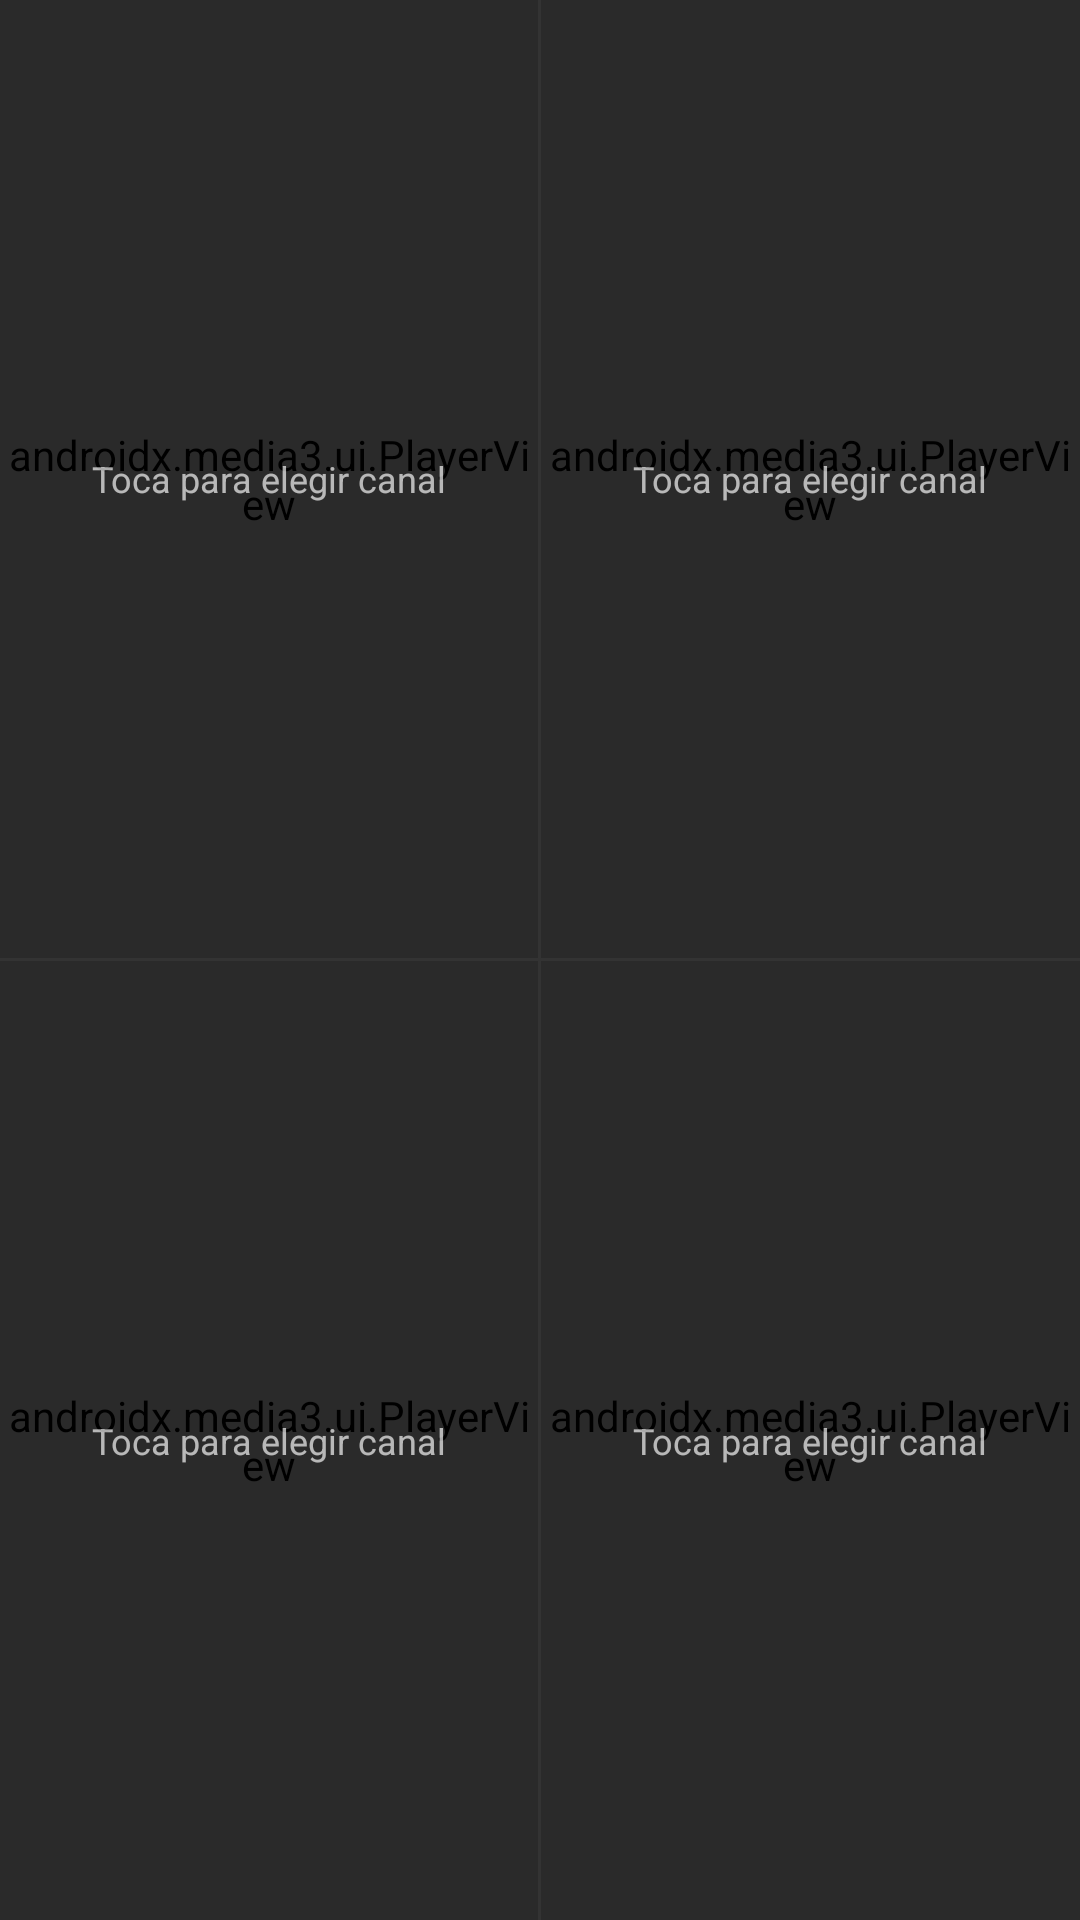

Layout XML and referenced resources for this Android screen:
<!-- AndroidManifest.xml: application theme Theme.AppCompat.NoActionBar -->
<!-- res/layout/activity_multiview.xml -->
<?xml version="1.0" encoding="utf-8"?>
<LinearLayout xmlns:android="http://schemas.android.com/apk/res/android"
    android:layout_width="match_parent"
    android:layout_height="match_parent"
    android:orientation="vertical"
    android:background="#000000">

    
    <LinearLayout
        android:layout_width="match_parent"
        android:layout_height="0dp"
        android:layout_weight="1"
        android:orientation="horizontal">

        
        <FrameLayout
            android:id="@+id/cell_0"
            android:layout_width="0dp"
            android:layout_height="match_parent"
            android:layout_weight="1"
            android:background="#111111">

            <androidx.media3.ui.PlayerView
                android:id="@+id/player_view_0"
                android:layout_width="match_parent"
                android:layout_height="match_parent"
                android:background="#000000" />

            <LinearLayout
                android:id="@+id/overlay_0"
                android:layout_width="match_parent"
                android:layout_height="match_parent"
                android:gravity="center"
                android:orientation="vertical"
                android:background="#AA000000">
                <TextView
                    android:layout_width="wrap_content"
                    android:layout_height="wrap_content"
                    android:text="Toca para elegir canal"
                    android:textColor="#AAFFFFFF"
                    android:textSize="12sp" />
            </LinearLayout>

            <View
                android:id="@+id/focus_ring_0"
                android:layout_width="match_parent"
                android:layout_height="match_parent"
                android:background="@android:color/transparent"
                android:visibility="gone" />

            <TextView
                android:id="@+id/label_0"
                android:layout_width="wrap_content"
                android:layout_height="wrap_content"
                android:layout_gravity="top|start"
                android:background="#AA000000"
                android:textColor="#FFFFFF"
                android:textSize="10sp"
                android:padding="4dp"
                android:maxLines="1"
                android:ellipsize="end"
                android:visibility="gone" />

            <ProgressBar
                android:id="@+id/loading_0"
                android:layout_width="32dp"
                android:layout_height="32dp"
                android:layout_gravity="center"
                android:indeterminateTint="#00d4ff"
                android:visibility="gone" />

        </FrameLayout>

        <View
            android:layout_width="1dp"
            android:layout_height="match_parent"
            android:background="#333333" />

        
        <FrameLayout
            android:id="@+id/cell_1"
            android:layout_width="0dp"
            android:layout_height="match_parent"
            android:layout_weight="1"
            android:background="#111111">

            <androidx.media3.ui.PlayerView
                android:id="@+id/player_view_1"
                android:layout_width="match_parent"
                android:layout_height="match_parent"
                android:background="#000000" />

            <LinearLayout
                android:id="@+id/overlay_1"
                android:layout_width="match_parent"
                android:layout_height="match_parent"
                android:gravity="center"
                android:orientation="vertical"
                android:background="#AA000000">
                <TextView
                    android:layout_width="wrap_content"
                    android:layout_height="wrap_content"
                    android:text="Toca para elegir canal"
                    android:textColor="#AAFFFFFF"
                    android:textSize="12sp" />
            </LinearLayout>

            <View
                android:id="@+id/focus_ring_1"
                android:layout_width="match_parent"
                android:layout_height="match_parent"
                android:background="@android:color/transparent"
                android:visibility="gone" />

            <TextView
                android:id="@+id/label_1"
                android:layout_width="wrap_content"
                android:layout_height="wrap_content"
                android:layout_gravity="top|start"
                android:background="#AA000000"
                android:textColor="#FFFFFF"
                android:textSize="10sp"
                android:padding="4dp"
                android:maxLines="1"
                android:ellipsize="end"
                android:visibility="gone" />

            <ProgressBar
                android:id="@+id/loading_1"
                android:layout_width="32dp"
                android:layout_height="32dp"
                android:layout_gravity="center"
                android:indeterminateTint="#00d4ff"
                android:visibility="gone" />

        </FrameLayout>

    </LinearLayout>

    <View
        android:layout_width="match_parent"
        android:layout_height="1dp"
        android:background="#333333" />

    
    <LinearLayout
        android:layout_width="match_parent"
        android:layout_height="0dp"
        android:layout_weight="1"
        android:orientation="horizontal">

        
        <FrameLayout
            android:id="@+id/cell_2"
            android:layout_width="0dp"
            android:layout_height="match_parent"
            android:layout_weight="1"
            android:background="#111111">

            <androidx.media3.ui.PlayerView
                android:id="@+id/player_view_2"
                android:layout_width="match_parent"
                android:layout_height="match_parent"
                android:background="#000000" />

            <LinearLayout
                android:id="@+id/overlay_2"
                android:layout_width="match_parent"
                android:layout_height="match_parent"
                android:gravity="center"
                android:orientation="vertical"
                android:background="#AA000000">
                <TextView
                    android:layout_width="wrap_content"
                    android:layout_height="wrap_content"
                    android:text="Toca para elegir canal"
                    android:textColor="#AAFFFFFF"
                    android:textSize="12sp" />
            </LinearLayout>

            <View
                android:id="@+id/focus_ring_2"
                android:layout_width="match_parent"
                android:layout_height="match_parent"
                android:background="@android:color/transparent"
                android:visibility="gone" />

            <TextView
                android:id="@+id/label_2"
                android:layout_width="wrap_content"
                android:layout_height="wrap_content"
                android:layout_gravity="top|start"
                android:background="#AA000000"
                android:textColor="#FFFFFF"
                android:textSize="10sp"
                android:padding="4dp"
                android:maxLines="1"
                android:ellipsize="end"
                android:visibility="gone" />

            <ProgressBar
                android:id="@+id/loading_2"
                android:layout_width="32dp"
                android:layout_height="32dp"
                android:layout_gravity="center"
                android:indeterminateTint="#00d4ff"
                android:visibility="gone" />

        </FrameLayout>

        <View
            android:layout_width="1dp"
            android:layout_height="match_parent"
            android:background="#333333" />

        
        <FrameLayout
            android:id="@+id/cell_3"
            android:layout_width="0dp"
            android:layout_height="match_parent"
            android:layout_weight="1"
            android:background="#111111">

            <androidx.media3.ui.PlayerView
                android:id="@+id/player_view_3"
                android:layout_width="match_parent"
                android:layout_height="match_parent"
                android:background="#000000" />

            <LinearLayout
                android:id="@+id/overlay_3"
                android:layout_width="match_parent"
                android:layout_height="match_parent"
                android:gravity="center"
                android:orientation="vertical"
                android:background="#AA000000">
                <TextView
                    android:layout_width="wrap_content"
                    android:layout_height="wrap_content"
                    android:text="Toca para elegir canal"
                    android:textColor="#AAFFFFFF"
                    android:textSize="12sp" />
            </LinearLayout>

            <View
                android:id="@+id/focus_ring_3"
                android:layout_width="match_parent"
                android:layout_height="match_parent"
                android:background="@android:color/transparent"
                android:visibility="gone" />

            <TextView
                android:id="@+id/label_3"
                android:layout_width="wrap_content"
                android:layout_height="wrap_content"
                android:layout_gravity="top|start"
                android:background="#AA000000"
                android:textColor="#FFFFFF"
                android:textSize="10sp"
                android:padding="4dp"
                android:maxLines="1"
                android:ellipsize="end"
                android:visibility="gone" />

            <ProgressBar
                android:id="@+id/loading_3"
                android:layout_width="32dp"
                android:layout_height="32dp"
                android:layout_gravity="center"
                android:indeterminateTint="#00d4ff"
                android:visibility="gone" />

        </FrameLayout>

    </LinearLayout>

    
    <LinearLayout
        android:id="@+id/mv_bottom_bar"
        android:layout_width="match_parent"
        android:layout_height="wrap_content"
        android:background="#CC000000"
        android:orientation="horizontal"
        android:padding="6dp"
        android:gravity="center"
        android:visibility="gone">

        <Button
            android:id="@+id/mv_btn_2x2"
            android:layout_width="wrap_content"
            android:layout_height="32dp"
            android:text="2x2"
            android:textSize="11sp"
            android:backgroundTint="#1a2535"
            android:textColor="#00d4ff"
            android:layout_marginEnd="8dp" />

        <Button
            android:id="@+id/mv_btn_2x1"
            android:layout_width="wrap_content"
            android:layout_height="32dp"
            android:text="2x1"
            android:textSize="11sp"
            android:backgroundTint="#1a2535"
            android:textColor="#7ab8cc"
            android:layout_marginEnd="8dp" />

        <Button
            android:id="@+id/mv_btn_mute_all"
            android:layout_width="wrap_content"
            android:layout_height="32dp"
            android:text="Silenciar todo"
            android:textSize="11sp"
            android:backgroundTint="#1a2535"
            android:textColor="#7ab8cc"
            android:layout_marginEnd="8dp" />

        <Button
            android:id="@+id/mv_btn_close"
            android:layout_width="wrap_content"
            android:layout_height="32dp"
            android:text="Salir"
            android:textSize="11sp"
            android:backgroundTint="#55ef4444"
            android:textColor="#ef4444" />

    </LinearLayout>

</LinearLayout>
<!-- resources referenced by this layout -->
<resources>

</resources>
